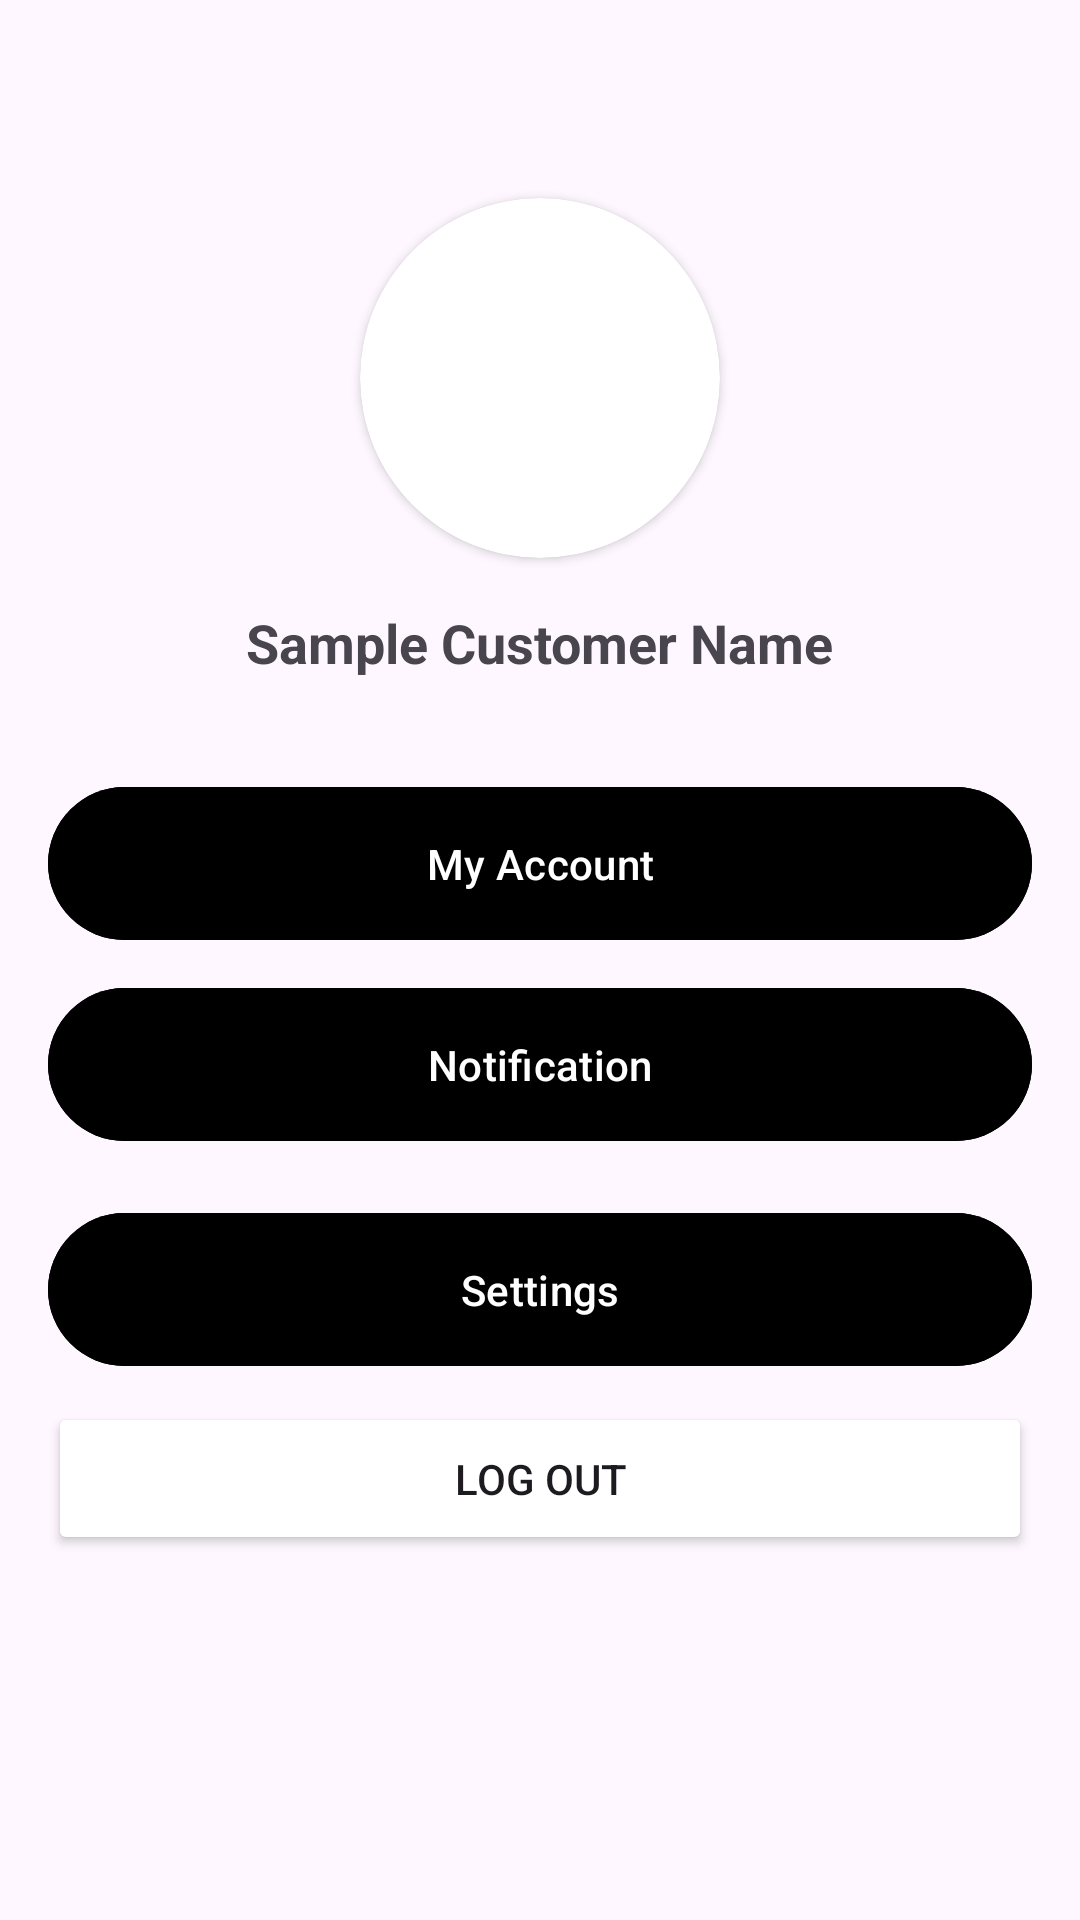

Write the Android layout XML for this screen, with the resource values it uses.
<!-- AndroidManifest.xml: application theme Theme.DopeFits -->
<!-- res/layout/fragment_profile.xml -->
<?xml version="1.0" encoding="utf-8"?>
<androidx.constraintlayout.widget.ConstraintLayout xmlns:android="http://schemas.android.com/apk/res/android"
    xmlns:app="http://schemas.android.com/apk/res-auto"
    android:layout_width="match_parent"
    android:layout_height="match_parent"
    android:padding="16dp">

    
    <androidx.cardview.widget.CardView
        android:id="@+id/profile_image_container"
        android:layout_width="120dp"
        android:layout_height="120dp"
        android:layout_marginTop="50dp"
        app:cardCornerRadius="60dp"
        app:layout_constraintEnd_toEndOf="parent"
        app:layout_constraintStart_toStartOf="parent"
        app:layout_constraintTop_toTopOf="parent">

        <ImageView
            android:id="@+id/profile_image"
            android:layout_width="match_parent"
            android:layout_height="match_parent"
            android:backgroundTint="@color/colorAccent"
            android:scaleType="centerCrop" />
    </androidx.cardview.widget.CardView>

    
    <TextView
        android:id="@+id/customer_name"
        android:layout_width="wrap_content"
        android:layout_height="wrap_content"
        android:text="Sample Customer Name"
        android:textSize="18sp"
        android:textStyle="bold"
        android:layout_marginTop="16dp"
        app:layout_constraintEnd_toEndOf="parent"
        app:layout_constraintStart_toStartOf="parent"
        app:layout_constraintTop_toBottomOf="@id/profile_image_container" />

    
    <LinearLayout
        android:id="@+id/account_dropdown_container"
        android:layout_width="0dp"
        android:layout_height="wrap_content"
        android:layout_marginTop="32dp"
        android:orientation="vertical"
        app:layout_constraintEnd_toEndOf="parent"
        app:layout_constraintStart_toStartOf="parent"
        app:layout_constraintTop_toBottomOf="@id/customer_name">

        
        <com.google.android.material.button.MaterialButton
            android:id="@+id/btn_my_account_dropdown"
            android:layout_width="match_parent"
            android:layout_height="wrap_content"
            android:backgroundTint="@color/colorSecondary"
            android:drawablePadding="8dp"
            android:drawableTint="@color/white"
            android:padding="16dp"
            android:text="My Account" />

        
        <LinearLayout
            android:id="@+id/dropdown_content"
            android:layout_width="match_parent"
            android:layout_height="wrap_content"
            android:background="@color/white"
            android:orientation="vertical"
            android:visibility="gone">

            <TextView
                android:id="@+id/dropdown_profile"
                android:layout_width="match_parent"
                android:layout_height="wrap_content"
                android:background="?attr/selectableItemBackground"
                android:padding="16dp"
                android:text="Username" />

            <TextView
                android:id="@+id/dropdown_password"
                android:layout_width="match_parent"
                android:layout_height="wrap_content"
                android:background="?attr/selectableItemBackground"
                android:padding="16dp"
                android:text="Password" />

            <TextView
                android:id="@+id/dropdown_address"
                android:layout_width="match_parent"
                android:layout_height="wrap_content"
                android:background="?attr/selectableItemBackground"
                android:padding="16dp"
                android:text="Address" />

            <TextView
                android:id="@+id/dropdown_MobileNumber"
                android:layout_width="match_parent"
                android:layout_height="wrap_content"
                android:background="?attr/selectableItemBackground"
                android:padding="16dp"
                android:text="Mobile Number" />

            <TextView
                android:id="@+id/dropdown_Email"
                android:layout_width="match_parent"
                android:layout_height="wrap_content"
                android:background="?attr/selectableItemBackground"
                android:padding="16dp"
                android:text="Email" />
        </LinearLayout>
    </LinearLayout>

    
    <LinearLayout
        android:id="@+id/notification_dropdown_container"
        android:layout_width="0dp"
        android:layout_height="wrap_content"
        android:layout_marginTop="8dp"
        android:orientation="vertical"
        app:layout_constraintEnd_toEndOf="parent"
        app:layout_constraintStart_toStartOf="parent"
        app:layout_constraintTop_toBottomOf="@id/account_dropdown_container">

        
        <com.google.android.material.button.MaterialButton
            android:id="@+id/btn_notification_dropdown"
            android:layout_width="match_parent"
            android:layout_height="wrap_content"
            android:backgroundTint="@color/colorSecondary"
            android:drawablePadding="8dp"
            android:drawableTint="@color/white"
            android:padding="16dp"
            android:text="Notification" />

        
        <LinearLayout
            android:id="@+id/notification_dropdown_content"
            android:layout_width="match_parent"
            android:layout_height="wrap_content"
            android:background="@color/white"
            android:orientation="vertical"
            android:visibility="gone">

            <TextView
                android:id="@+id/notification_order_confirmed"
                android:layout_width="match_parent"
                android:layout_height="wrap_content"
                android:background="?attr/selectableItemBackground"
                android:padding="16dp"
                android:text="Your order has been confirmed!" />

            <TextView
                android:id="@+id/notification_order_shipped"
                android:layout_width="match_parent"
                android:layout_height="wrap_content"
                android:background="?attr/selectableItemBackground"
                android:padding="16dp"
                android:text="Your order has been shipped!" />

            <TextView
                android:id="@+id/notification_delivery"
                android:layout_width="match_parent"
                android:layout_height="wrap_content"
                android:background="?attr/selectableItemBackground"
                android:padding="16dp"
                android:text="Your order will be delivered today!" />
        </LinearLayout>
    </LinearLayout>

    
    <LinearLayout
        android:id="@+id/order_history_dropdown_container"
        android:layout_width="0dp"
        android:layout_height="wrap_content"
        android:layout_marginTop="8dp"
        android:orientation="vertical"
        app:layout_constraintEnd_toEndOf="parent"
        app:layout_constraintStart_toStartOf="parent"
        app:layout_constraintTop_toBottomOf="@id/notification_dropdown_container">


        
        <LinearLayout
            android:id="@+id/order_history_dropdown_content"
            android:layout_width="match_parent"
            android:layout_height="wrap_content"
            android:background="@color/white"
            android:orientation="vertical"
            android:visibility="gone">

            
            <TextView
                android:id="@+id/order_history_sample_item_name"
                android:layout_width="match_parent"
                android:layout_height="wrap_content"
                android:background="?attr/selectableItemBackground"
                android:padding="16dp"
                android:text="Sample Item Name and Sample Item Price" />

            <TextView
                android:id="@+id/order_history_recent"
                android:layout_width="match_parent"
                android:layout_height="wrap_content"
                android:background="?attr/selectableItemBackground"
                android:padding="16dp"
                android:text="Recent Orders" />

            <TextView
                android:id="@+id/order_history_past"
                android:layout_width="match_parent"
                android:layout_height="wrap_content"
                android:background="?attr/selectableItemBackground"
                android:padding="16dp"
                android:text="Past Orders" />
        </LinearLayout>
    </LinearLayout>

    
    <LinearLayout
        android:id="@+id/settings_dropdown_container"
        android:layout_width="0dp"
        android:layout_height="wrap_content"
        android:layout_marginTop="8dp"
        android:orientation="vertical"
        app:layout_constraintEnd_toEndOf="parent"
        app:layout_constraintStart_toStartOf="parent"
        app:layout_constraintTop_toBottomOf="@id/order_history_dropdown_container">

        
        <com.google.android.material.button.MaterialButton
            android:id="@+id/btn_settings_dropdown"
            android:layout_width="match_parent"
            android:layout_height="wrap_content"
            android:backgroundTint="@color/colorSecondary"
            android:drawablePadding="8dp"
            android:drawableTint="@color/white"
            android:padding="16dp"
            android:text="Settings" />

        
        <LinearLayout
            android:id="@+id/settings_dropdown_content"
            android:layout_width="match_parent"
            android:layout_height="wrap_content"
            android:background="@color/white"
            android:orientation="vertical"
            android:visibility="gone">

            <TextView
                android:id="@+id/settings_notifications"
                android:layout_width="match_parent"
                android:layout_height="wrap_content"
                android:background="?attr/selectableItemBackground"
                android:padding="16dp"
                android:text="Notification Settings" />

            <TextView
                android:id="@+id/settings_privacy"
                android:layout_width="match_parent"
                android:layout_height="wrap_content"
                android:background="?attr/selectableItemBackground"
                android:padding="16dp"
                android:text="Privacy" />

            <TextView
                android:id="@+id/settings_help"
                android:layout_width="match_parent"
                android:layout_height="wrap_content"
                android:background="?attr/selectableItemBackground"
                android:padding="16dp"
                android:text="Help and Support" />
        </LinearLayout>
    </LinearLayout>

    
    <Button
        android:id="@+id/btn_logout"
        android:layout_width="0dp"
        android:layout_height="wrap_content"
        android:layout_marginTop="8dp"
        android:backgroundTint="@color/colorSecondary"
        android:drawableTint="@color/white"
        android:padding="16dp"
        android:text="Log Out"
        app:layout_constraintEnd_toEndOf="parent"
        app:layout_constraintStart_toStartOf="parent"
        app:layout_constraintTop_toBottomOf="@id/settings_dropdown_container" />

</androidx.constraintlayout.widget.ConstraintLayout>
<!-- resources referenced by this layout -->
<resources>
  <color name="colorAccent">#C83F3F</color>
  <color name="white">#FFFFFFFF</color>
  <style name="Theme.DopeFits" parent="Base.Theme.DopeFits" />
  <style name="Base.Theme.DopeFits" parent="Theme.Material3.DayNight.NoActionBar">
          
          
      </style>
</resources>
